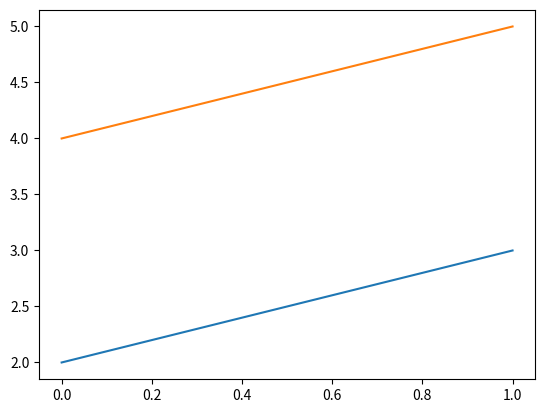

Write Python code to recreate this figure.
import numpy as np
from matplotlib import pyplot as plt

a = [2, 3]

b=[4,5]
plt.plot(a)
plt.plot(b)

plt.show()
